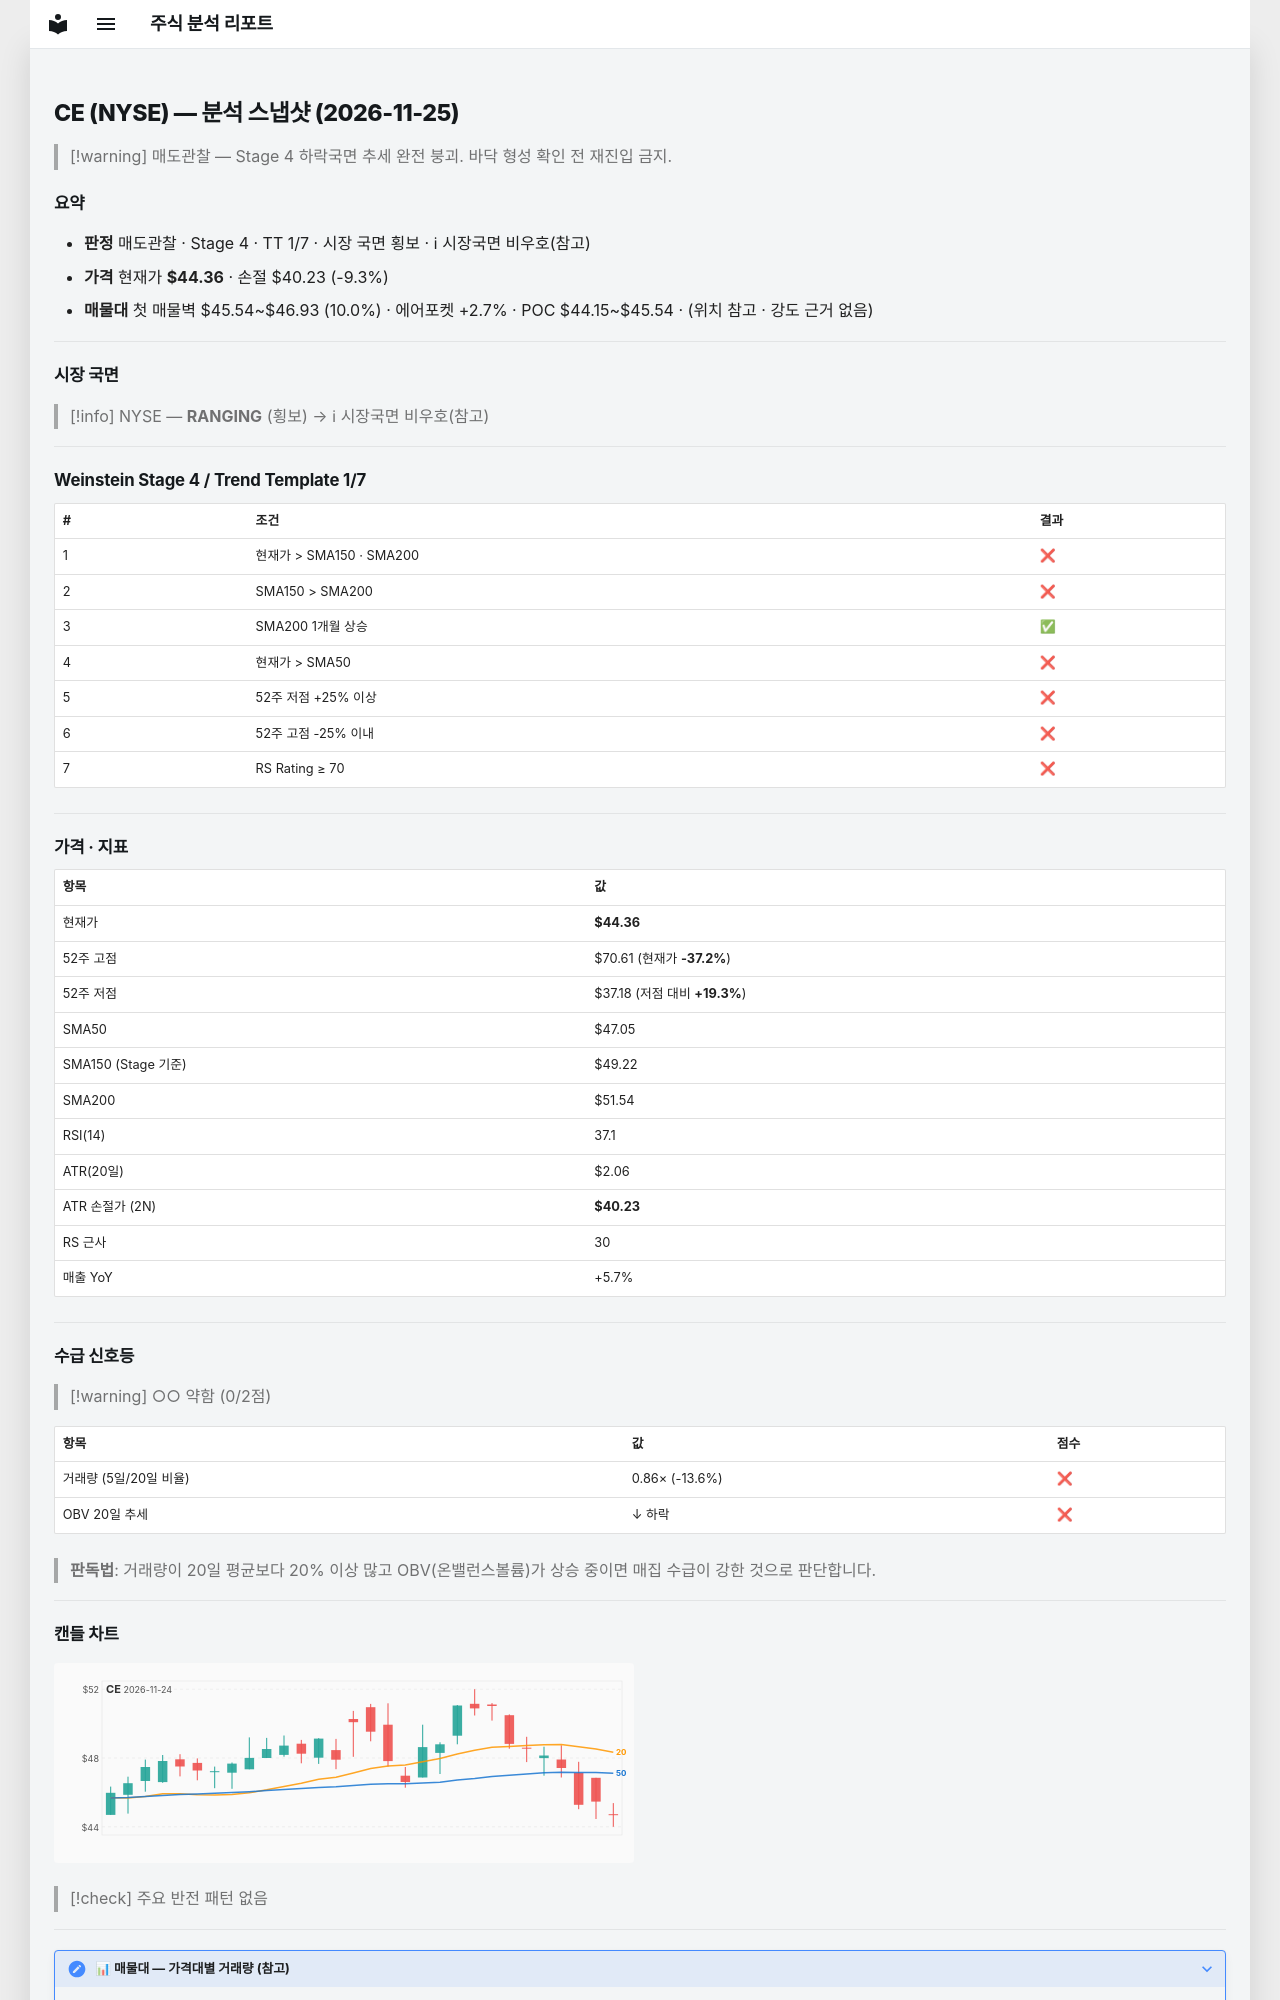

repository: soloandco/stock-reports · page: snapshots/CE-2026-11-25/index.html · generator: mkdocs

---
type: analysis-snapshot
title: CE 분석 스냅샷
ticker: CE
market: NYSE
created: 2026-11-25
updated: 2026-11-25
bar-date: 2026-11-24
verdict: 매도관찰
real-rr: 1.28
sma50-gap-pct: -5.7
weekly-position: 저항대아래
weekly-overhead-price: 49.64
weekly-overhead-pct: 11.9
stage: 4
trend-template-score: 1
tt-max: 7
ma-set: sma-50-150-200
price: 44.36000061035156
stop-price: 40.23106606009001
market-regime: RANGING
supply-demand-score: 0/2
supply-demand-label: 약함
status: tracking
tags:
  - stock-agent
  - watchlist
  - CE
  - analysis
related:
  - "[[analysis-template]]"
---

# CE (NYSE) — 분석 스냅샷 (2026-11-25)

> [!warning] 매도관찰 — Stage 4 하락국면
> 추세 완전 붕괴. 바닥 형성 확인 전 재진입 금지.

## 요약

- **판정** 매도관찰 · Stage 4 · TT 1/7 · 시장 국면 횡보 · ℹ 시장국면 비우호(참고)
- **가격** 현재가 **$44.36** · 손절 $40.23 (-9.3%)
- **매물대** 첫 매물벽 $45.54~$46.93 (10.0%) · 에어포켓 +2.7% · POC $44.15~$45.54 · (위치 참고 · 강도 근거 없음)

---

## 시장 국면

> [!info] NYSE — **RANGING** (횡보) → ℹ 시장국면 비우호(참고)

---

## Weinstein Stage 4 / Trend Template 1/7

| # | 조건 | 결과 |
|---|------|------|
| 1 | 현재가 > SMA150 · SMA200 | ❌ |
| 2 | SMA150 > SMA200 | ❌ |
| 3 | SMA200 1개월 상승 | ✅ |
| 4 | 현재가 > SMA50 | ❌ |
| 5 | 52주 저점 +25% 이상 | ❌ |
| 6 | 52주 고점 -25% 이내 | ❌ |
| 7 | RS Rating ≥ 70 | ❌ |

---

## 가격 · 지표

| 항목 | 값 |
|------|---|
| 현재가 | **$44.36** |
| 52주 고점 | $70.61 (현재가 **-37.2%**) |
| 52주 저점 | $37.18 (저점 대비 **+19.3%**) |
| SMA50 | $47.05 |
| SMA150 (Stage 기준) | $49.22 |
| SMA200 | $51.54 |
| RSI(14) | 37.1 |
| ATR(20일) | $2.06 |
| ATR 손절가 (2N) | **$40.23** |
| RS 근사 | 30 |
| 매출 YoY | +5.7% |

---
## 수급 신호등

> [!warning] ○○ 약함 (0/2점)

| 항목 | 값 | 점수 |
|------|------|------|
| 거래량 (5일/20일 비율) | 0.86× (-13.6%) | ❌ |
| OBV 20일 추세 | ↓ 하락 | ❌ |

> **판독법**: 거래량이 20일 평균보다 20% 이상 많고 OBV(온밸런스볼륨)가 상승 중이면 매집 수급이 강한 것으로 판단합니다.

---
